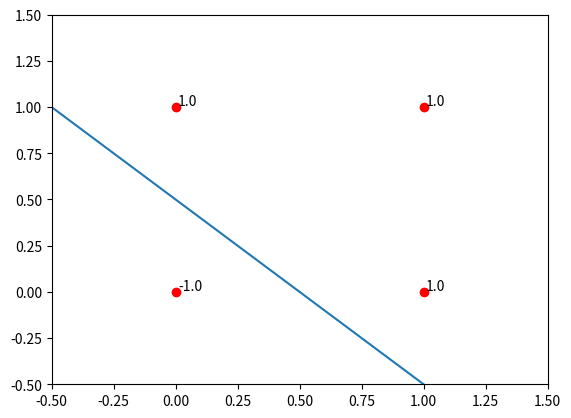

Python code for this plot:
import numpy as np
import matplotlib.pyplot as plt


# ========================================
def display_plot(w, t, c=None):
    a = -(w[1]/w[2])
    b = -(w[0]/w[2])
    z = [a*t[0] + b, a*t[1] + b]

    if(c):
        plt.plot(t, z, color=c)
    else:
        plt.plot(t, z)


# ========================================
def perceptron_simple(x, w, active):

    u = w[0] + w[1]*x[0] + w[2]*x[1]
    
    if(active):
        return np.sign(u)
    else:
        return np.tanh(u)


# ======================================== #
#        Initialisation des données        #
# ======================================== #
w = [-0.5, 1, 1]
or_value = [
    [0, 0, 1, 1],
    [0, 1, 0, 1]
]

t = [-0.5, 1]
display_plot(w, t)


# ======================================== #
#            Test et affichage             #
# ======================================== #
for i in range(len(or_value[0])):
    y = perceptron_simple([or_value[0][i], or_value[1][i]], w, True)
    plt.plot(or_value[0][i], or_value[1][i],'ro')
    plt.text(or_value[0][i]+.01, or_value[1][i]+.01, str(y))

plt.axis([-0.5, 1.5, -0.5, 1.5])
plt.show()

